Image classification data set "Splited" (braveJu/LBP on GitHub). Class labels (53): Kyberge_blanket1, Kyberge_blanket2, Kyberge_canvas1, Kyberge_ceiling1, Kyberge_ceiling2, Kyberge_cushion1, Kyberge_floor1, Kyberge_floor2, Kyberge_grass1, Kyberge_lentils1, Kyberge_linseeds1, Kyberge_oatmeal1, Kyberge_pearlsugar1, Kyberge_rice1, Kyberge_rice2, Kyberge_rug1, Kyberge_sand1, Kyberge_scarf1, Kyberge_scarf2, Kyberge_screen1, Kyberge_seat1, Kyberge_seat2, Kyberge_sesameseeds1, Kyberge_stone1, Kyberge_stone2, Kyberge_stone3, Kyberge_stoneslab1, Kyberge_wall1, UIUC01_bark1, UIUC02_bark2, UIUC03_bark3, UIUC04_wood1, UIUC05_wood2, UIUC06_wood3, UIUC07_water, UIUC08_granite, UIUC09_marble, UIUC10_floor1, UIUC11_floor2, UIUC12_pebbles, UIUC13_wall, UIUC14_brick1, UIUC15_brick2, UIUC16_glass1, UIUC17_glass2, UIUC18_carpet1, UIUC19_carpet2, UIUC20_upholstery, UIUC21_wallpaper, UIUC22_fur, UIUC23_knit, UIUC24_corduroy, UIUC25_plaid.

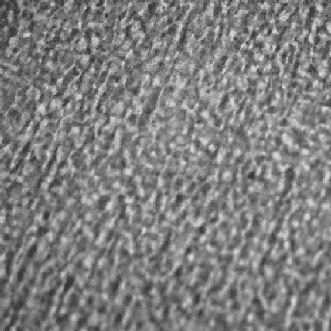
Label: UIUC17_glass2

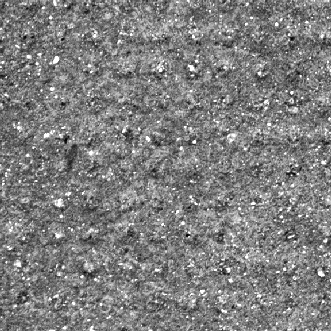
Label: Kyberge_stoneslab1

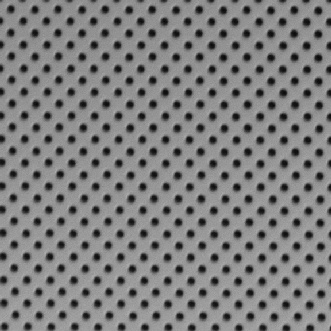
Label: Kyberge_ceiling2

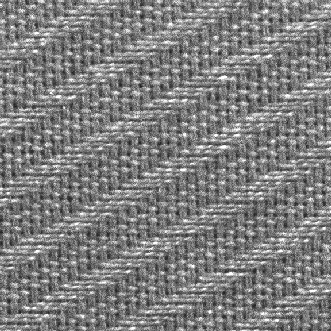
Label: Kyberge_seat1

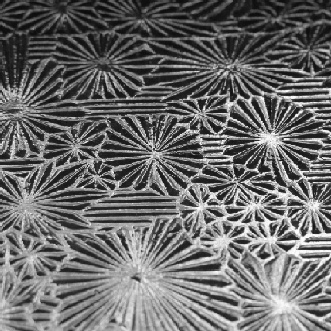
Label: UIUC16_glass1

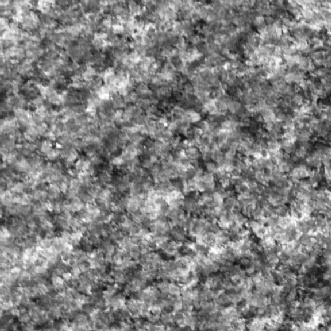
Label: Kyberge_stone2
